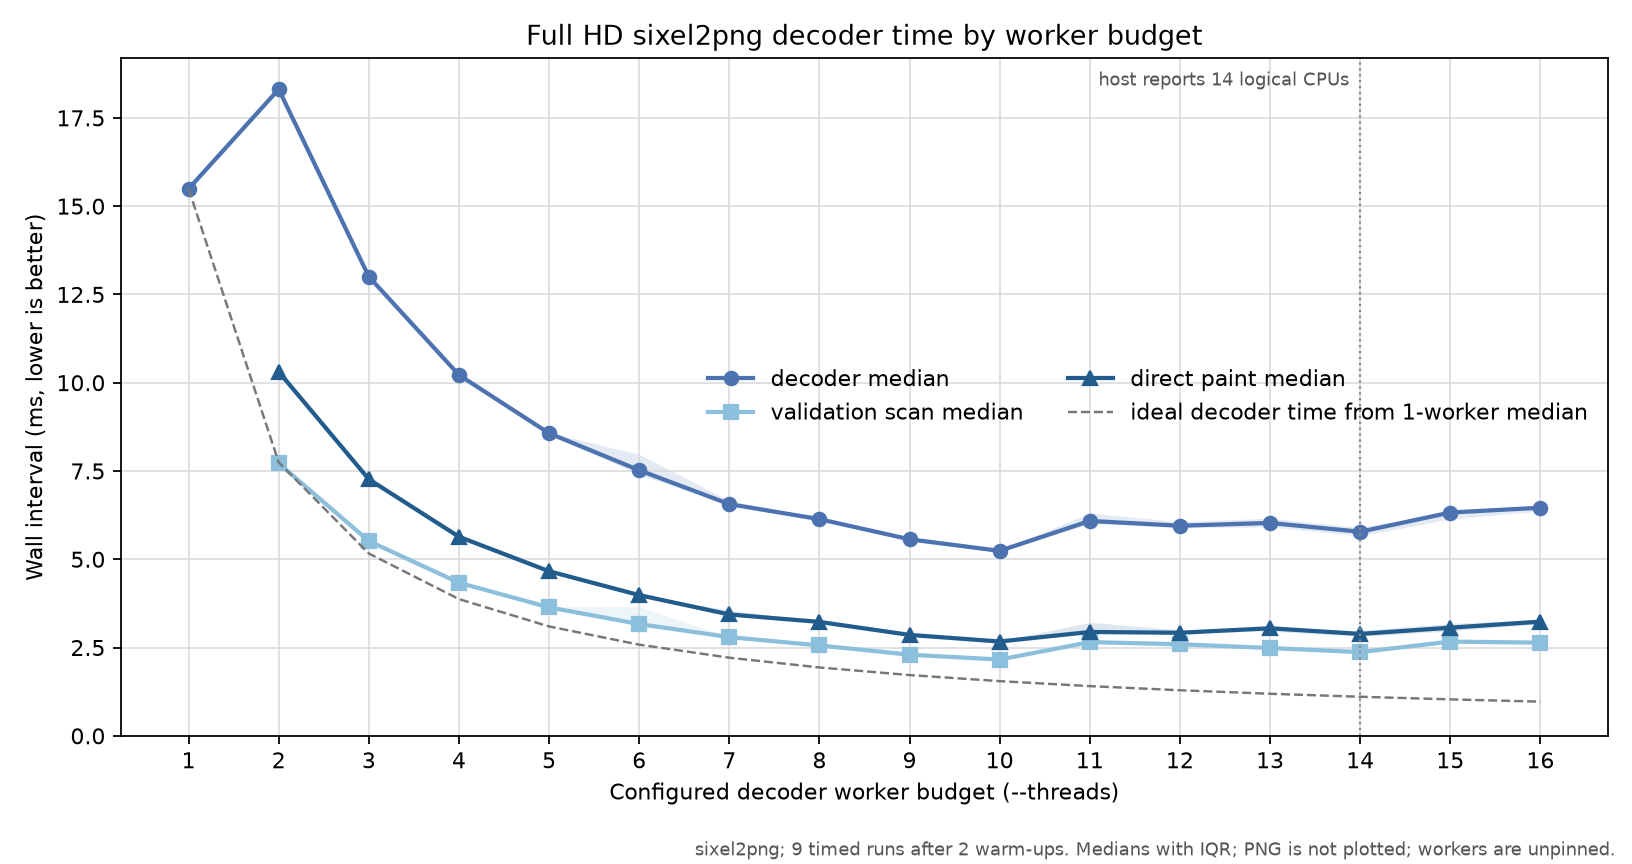

Values plotted in this chart, from the file beside it:
revision, fixture, width, height, pixels, sixel_bytes, sixel_sha256, threads, round, phase, sample, traversal, schedule_position, scan_start_count, scan_finish_count, paint_ready_count, paint_start_count, paint_finish_count, decoder_abort_count, observed_path, barrier_ordered, paint_spans_overlap, decoder_wall_seconds, scan_wall_seconds
aa280da3fb49fead8690094901a6eaf232fa100f, 1920x1080, 1920, 1080, 2073600, 1114189, 0dee79433e5fb73e188ea6579751b04036cca248…, 1, 1, warmup, 1, ascending, 1, 0, 0, 0, 0, 0, 0, serial, not-applicable, not-applicable, 0.01576, 
aa280da3fb49fead8690094901a6eaf232fa100f, 1920x1080, 1920, 1080, 2073600, 1114189, 0dee79433e5fb73e188ea6579751b04036cca248…, 2, 1, warmup, 1, ascending, 2, 2, 2, 2, 2, 2, 0, parallel-direct, yes, yes, 0.01832, 0.00774
aa280da3fb49fead8690094901a6eaf232fa100f, 1920x1080, 1920, 1080, 2073600, 1114189, 0dee79433e5fb73e188ea6579751b04036cca248…, 3, 1, warmup, 1, ascending, 3, 3, 3, 3, 3, 3, 0, parallel-direct, yes, yes, 0.01297, 0.005486
aa280da3fb49fead8690094901a6eaf232fa100f, 1920x1080, 1920, 1080, 2073600, 1114189, 0dee79433e5fb73e188ea6579751b04036cca248…, 4, 1, warmup, 1, ascending, 4, 4, 4, 4, 4, 4, 0, parallel-direct, yes, yes, 0.01023, 0.00433
aa280da3fb49fead8690094901a6eaf232fa100f, 1920x1080, 1920, 1080, 2073600, 1114189, 0dee79433e5fb73e188ea6579751b04036cca248…, 5, 1, warmup, 1, ascending, 5, 5, 5, 5, 5, 5, 0, parallel-direct, yes, yes, 0.00854, 0.003637
aa280da3fb49fead8690094901a6eaf232fa100f, 1920x1080, 1920, 1080, 2073600, 1114189, 0dee79433e5fb73e188ea6579751b04036cca248…, 6, 1, warmup, 1, ascending, 6, 6, 6, 6, 6, 6, 0, parallel-direct, yes, yes, 0.007299, 0.003145
aa280da3fb49fead8690094901a6eaf232fa100f, 1920x1080, 1920, 1080, 2073600, 1114189, 0dee79433e5fb73e188ea6579751b04036cca248…, 7, 1, warmup, 1, ascending, 7, 7, 7, 7, 7, 7, 0, parallel-direct, yes, yes, 0.006673, 0.002803
aa280da3fb49fead8690094901a6eaf232fa100f, 1920x1080, 1920, 1080, 2073600, 1114189, 0dee79433e5fb73e188ea6579751b04036cca248…, 8, 1, warmup, 1, ascending, 8, 8, 8, 8, 8, 8, 0, parallel-direct, yes, yes, 0.006096, 0.002539
aa280da3fb49fead8690094901a6eaf232fa100f, 1920x1080, 1920, 1080, 2073600, 1114189, 0dee79433e5fb73e188ea6579751b04036cca248…, 9, 1, warmup, 1, ascending, 9, 9, 9, 9, 9, 9, 0, parallel-direct, yes, yes, 0.005595, 0.002317
aa280da3fb49fead8690094901a6eaf232fa100f, 1920x1080, 1920, 1080, 2073600, 1114189, 0dee79433e5fb73e188ea6579751b04036cca248…, 10, 1, warmup, 1, ascending, 10, 10, 10, 10, 10, 10, 0, parallel-direct, yes, yes, 0.005281, 0.002143
aa280da3fb49fead8690094901a6eaf232fa100f, 1920x1080, 1920, 1080, 2073600, 1114189, 0dee79433e5fb73e188ea6579751b04036cca248…, 11, 1, warmup, 1, ascending, 11, 11, 11, 11, 11, 11, 0, parallel-direct, yes, yes, 0.006196, 0.002672
aa280da3fb49fead8690094901a6eaf232fa100f, 1920x1080, 1920, 1080, 2073600, 1114189, 0dee79433e5fb73e188ea6579751b04036cca248…, 12, 1, warmup, 1, ascending, 12, 12, 12, 12, 12, 12, 0, parallel-direct, yes, yes, 0.00584, 0.002564
aa280da3fb49fead8690094901a6eaf232fa100f, 1920x1080, 1920, 1080, 2073600, 1114189, 0dee79433e5fb73e188ea6579751b04036cca248…, 13, 1, warmup, 1, ascending, 13, 13, 13, 13, 13, 13, 0, parallel-direct, yes, yes, 0.00589, 0.002499
aa280da3fb49fead8690094901a6eaf232fa100f, 1920x1080, 1920, 1080, 2073600, 1114189, 0dee79433e5fb73e188ea6579751b04036cca248…, 14, 1, warmup, 1, ascending, 14, 14, 14, 14, 14, 14, 0, parallel-direct, yes, yes, 0.00585, 0.002407
aa280da3fb49fead8690094901a6eaf232fa100f, 1920x1080, 1920, 1080, 2073600, 1114189, 0dee79433e5fb73e188ea6579751b04036cca248…, 15, 1, warmup, 1, ascending, 15, 15, 15, 15, 15, 15, 0, parallel-direct, yes, yes, 0.006047, 0.002401
aa280da3fb49fead8690094901a6eaf232fa100f, 1920x1080, 1920, 1080, 2073600, 1114189, 0dee79433e5fb73e188ea6579751b04036cca248…, 16, 1, warmup, 1, ascending, 16, 16, 16, 16, 16, 16, 0, parallel-direct, yes, yes, 0.006184, 0.002556
aa280da3fb49fead8690094901a6eaf232fa100f, 1920x1080, 1920, 1080, 2073600, 1114189, 0dee79433e5fb73e188ea6579751b04036cca248…, 16, 2, warmup, 2, descending, 1, 16, 16, 16, 16, 16, 0, parallel-direct, yes, yes, 0.006164, 0.002569
aa280da3fb49fead8690094901a6eaf232fa100f, 1920x1080, 1920, 1080, 2073600, 1114189, 0dee79433e5fb73e188ea6579751b04036cca248…, 15, 2, warmup, 2, descending, 2, 15, 15, 15, 15, 15, 0, parallel-direct, yes, yes, 0.006313, 0.002678
aa280da3fb49fead8690094901a6eaf232fa100f, 1920x1080, 1920, 1080, 2073600, 1114189, 0dee79433e5fb73e188ea6579751b04036cca248…, 14, 2, warmup, 2, descending, 3, 14, 14, 14, 14, 14, 0, parallel-direct, yes, yes, 0.006321, 0.002682
aa280da3fb49fead8690094901a6eaf232fa100f, 1920x1080, 1920, 1080, 2073600, 1114189, 0dee79433e5fb73e188ea6579751b04036cca248…, 13, 2, warmup, 2, descending, 4, 13, 13, 13, 13, 13, 0, parallel-direct, yes, yes, 0.006128, 0.002553
aa280da3fb49fead8690094901a6eaf232fa100f, 1920x1080, 1920, 1080, 2073600, 1114189, 0dee79433e5fb73e188ea6579751b04036cca248…, 12, 2, warmup, 2, descending, 5, 12, 12, 12, 12, 12, 0, parallel-direct, yes, yes, 0.006096, 0.002581
aa280da3fb49fead8690094901a6eaf232fa100f, 1920x1080, 1920, 1080, 2073600, 1114189, 0dee79433e5fb73e188ea6579751b04036cca248…, 11, 2, warmup, 2, descending, 6, 11, 11, 11, 11, 11, 0, parallel-direct, yes, yes, 0.006027, 0.002651
aa280da3fb49fead8690094901a6eaf232fa100f, 1920x1080, 1920, 1080, 2073600, 1114189, 0dee79433e5fb73e188ea6579751b04036cca248…, 10, 2, warmup, 2, descending, 7, 10, 10, 10, 10, 10, 0, parallel-direct, yes, yes, 0.005241, 0.002165
aa280da3fb49fead8690094901a6eaf232fa100f, 1920x1080, 1920, 1080, 2073600, 1114189, 0dee79433e5fb73e188ea6579751b04036cca248…, 9, 2, warmup, 2, descending, 8, 9, 9, 9, 9, 9, 0, parallel-direct, yes, yes, 0.00552, 0.002298
aa280da3fb49fead8690094901a6eaf232fa100f, 1920x1080, 1920, 1080, 2073600, 1114189, 0dee79433e5fb73e188ea6579751b04036cca248…, 8, 2, warmup, 2, descending, 9, 8, 8, 8, 8, 8, 0, parallel-direct, yes, yes, 0.006094, 0.002556
aa280da3fb49fead8690094901a6eaf232fa100f, 1920x1080, 1920, 1080, 2073600, 1114189, 0dee79433e5fb73e188ea6579751b04036cca248…, 7, 2, warmup, 2, descending, 10, 7, 7, 7, 7, 7, 0, parallel-direct, yes, yes, 0.006571, 0.002812
aa280da3fb49fead8690094901a6eaf232fa100f, 1920x1080, 1920, 1080, 2073600, 1114189, 0dee79433e5fb73e188ea6579751b04036cca248…, 6, 2, warmup, 2, descending, 11, 6, 6, 6, 6, 6, 0, parallel-direct, yes, yes, 0.007464, 0.003122
aa280da3fb49fead8690094901a6eaf232fa100f, 1920x1080, 1920, 1080, 2073600, 1114189, 0dee79433e5fb73e188ea6579751b04036cca248…, 5, 2, warmup, 2, descending, 12, 5, 5, 5, 5, 5, 0, parallel-direct, yes, yes, 0.008579, 0.003626
aa280da3fb49fead8690094901a6eaf232fa100f, 1920x1080, 1920, 1080, 2073600, 1114189, 0dee79433e5fb73e188ea6579751b04036cca248…, 4, 2, warmup, 2, descending, 13, 4, 4, 4, 4, 4, 0, parallel-direct, yes, yes, 0.01022, 0.004334
aa280da3fb49fead8690094901a6eaf232fa100f, 1920x1080, 1920, 1080, 2073600, 1114189, 0dee79433e5fb73e188ea6579751b04036cca248…, 3, 2, warmup, 2, descending, 14, 3, 3, 3, 3, 3, 0, parallel-direct, yes, yes, 0.01297, 0.005479
aa280da3fb49fead8690094901a6eaf232fa100f, 1920x1080, 1920, 1080, 2073600, 1114189, 0dee79433e5fb73e188ea6579751b04036cca248…, 2, 2, warmup, 2, descending, 15, 2, 2, 2, 2, 2, 0, parallel-direct, yes, yes, 0.01829, 0.00772
aa280da3fb49fead8690094901a6eaf232fa100f, 1920x1080, 1920, 1080, 2073600, 1114189, 0dee79433e5fb73e188ea6579751b04036cca248…, 1, 2, warmup, 2, descending, 16, 0, 0, 0, 0, 0, 0, serial, not-applicable, not-applicable, 0.01614, 
aa280da3fb49fead8690094901a6eaf232fa100f, 1920x1080, 1920, 1080, 2073600, 1114189, 0dee79433e5fb73e188ea6579751b04036cca248…, 1, 3, timed, 1, ascending, 1, 0, 0, 0, 0, 0, 0, serial, not-applicable, not-applicable, 0.01549, 
aa280da3fb49fead8690094901a6eaf232fa100f, 1920x1080, 1920, 1080, 2073600, 1114189, 0dee79433e5fb73e188ea6579751b04036cca248…, 2, 3, timed, 1, ascending, 2, 2, 2, 2, 2, 2, 0, parallel-direct, yes, yes, 0.01834, 0.007773
aa280da3fb49fead8690094901a6eaf232fa100f, 1920x1080, 1920, 1080, 2073600, 1114189, 0dee79433e5fb73e188ea6579751b04036cca248…, 3, 3, timed, 1, ascending, 3, 3, 3, 3, 3, 3, 0, parallel-direct, yes, yes, 0.01304, 0.005534
aa280da3fb49fead8690094901a6eaf232fa100f, 1920x1080, 1920, 1080, 2073600, 1114189, 0dee79433e5fb73e188ea6579751b04036cca248…, 4, 3, timed, 1, ascending, 4, 4, 4, 4, 4, 4, 0, parallel-direct, yes, yes, 0.01022, 0.004344
aa280da3fb49fead8690094901a6eaf232fa100f, 1920x1080, 1920, 1080, 2073600, 1114189, 0dee79433e5fb73e188ea6579751b04036cca248…, 5, 3, timed, 1, ascending, 5, 5, 5, 5, 5, 5, 0, parallel-direct, yes, yes, 0.008586, 0.003638
aa280da3fb49fead8690094901a6eaf232fa100f, 1920x1080, 1920, 1080, 2073600, 1114189, 0dee79433e5fb73e188ea6579751b04036cca248…, 6, 3, timed, 1, ascending, 6, 6, 6, 6, 6, 6, 0, parallel-direct, yes, yes, 0.008067, 0.003672
aa280da3fb49fead8690094901a6eaf232fa100f, 1920x1080, 1920, 1080, 2073600, 1114189, 0dee79433e5fb73e188ea6579751b04036cca248…, 7, 3, timed, 1, ascending, 7, 7, 7, 7, 7, 7, 0, parallel-direct, yes, yes, 0.006497, 0.002778
aa280da3fb49fead8690094901a6eaf232fa100f, 1920x1080, 1920, 1080, 2073600, 1114189, 0dee79433e5fb73e188ea6579751b04036cca248…, 8, 3, timed, 1, ascending, 8, 8, 8, 8, 8, 8, 0, parallel-direct, yes, yes, 0.006136, 0.002564
aa280da3fb49fead8690094901a6eaf232fa100f, 1920x1080, 1920, 1080, 2073600, 1114189, 0dee79433e5fb73e188ea6579751b04036cca248…, 9, 3, timed, 1, ascending, 9, 9, 9, 9, 9, 9, 0, parallel-direct, yes, yes, 0.005571, 0.002308
aa280da3fb49fead8690094901a6eaf232fa100f, 1920x1080, 1920, 1080, 2073600, 1114189, 0dee79433e5fb73e188ea6579751b04036cca248…, 10, 3, timed, 1, ascending, 10, 10, 10, 10, 10, 10, 0, parallel-direct, yes, yes, 0.005189, 0.002139
aa280da3fb49fead8690094901a6eaf232fa100f, 1920x1080, 1920, 1080, 2073600, 1114189, 0dee79433e5fb73e188ea6579751b04036cca248…, 11, 3, timed, 1, ascending, 11, 11, 11, 11, 11, 11, 0, parallel-direct, yes, yes, 0.005851, 0.002645
aa280da3fb49fead8690094901a6eaf232fa100f, 1920x1080, 1920, 1080, 2073600, 1114189, 0dee79433e5fb73e188ea6579751b04036cca248…, 12, 3, timed, 1, ascending, 12, 12, 12, 12, 12, 12, 0, parallel-direct, yes, yes, 0.005899, 0.0026
aa280da3fb49fead8690094901a6eaf232fa100f, 1920x1080, 1920, 1080, 2073600, 1114189, 0dee79433e5fb73e188ea6579751b04036cca248…, 13, 3, timed, 1, ascending, 13, 13, 13, 13, 13, 13, 0, parallel-direct, yes, yes, 0.005854, 0.002396
aa280da3fb49fead8690094901a6eaf232fa100f, 1920x1080, 1920, 1080, 2073600, 1114189, 0dee79433e5fb73e188ea6579751b04036cca248…, 14, 3, timed, 1, ascending, 14, 14, 14, 14, 14, 14, 0, parallel-direct, yes, yes, 0.005664, 0.002371
aa280da3fb49fead8690094901a6eaf232fa100f, 1920x1080, 1920, 1080, 2073600, 1114189, 0dee79433e5fb73e188ea6579751b04036cca248…, 15, 3, timed, 1, ascending, 15, 15, 15, 15, 15, 15, 0, parallel-direct, yes, yes, 0.006102, 0.00265
aa280da3fb49fead8690094901a6eaf232fa100f, 1920x1080, 1920, 1080, 2073600, 1114189, 0dee79433e5fb73e188ea6579751b04036cca248…, 16, 3, timed, 1, ascending, 16, 16, 16, 16, 16, 16, 0, parallel-direct, yes, yes, 0.006368, 0.002563
aa280da3fb49fead8690094901a6eaf232fa100f, 1920x1080, 1920, 1080, 2073600, 1114189, 0dee79433e5fb73e188ea6579751b04036cca248…, 16, 4, timed, 2, descending, 1, 16, 16, 16, 16, 16, 0, parallel-direct, yes, yes, 0.006433, 0.002654
aa280da3fb49fead8690094901a6eaf232fa100f, 1920x1080, 1920, 1080, 2073600, 1114189, 0dee79433e5fb73e188ea6579751b04036cca248…, 15, 4, timed, 2, descending, 2, 15, 15, 15, 15, 15, 0, parallel-direct, yes, yes, 0.006098, 0.002654
aa280da3fb49fead8690094901a6eaf232fa100f, 1920x1080, 1920, 1080, 2073600, 1114189, 0dee79433e5fb73e188ea6579751b04036cca248…, 14, 4, timed, 2, descending, 3, 14, 14, 14, 14, 14, 0, parallel-direct, yes, yes, 0.005773, 0.002386
aa280da3fb49fead8690094901a6eaf232fa100f, 1920x1080, 1920, 1080, 2073600, 1114189, 0dee79433e5fb73e188ea6579751b04036cca248…, 13, 4, timed, 2, descending, 4, 13, 13, 13, 13, 13, 0, parallel-direct, yes, yes, 0.00608, 0.002512
aa280da3fb49fead8690094901a6eaf232fa100f, 1920x1080, 1920, 1080, 2073600, 1114189, 0dee79433e5fb73e188ea6579751b04036cca248…, 12, 4, timed, 2, descending, 5, 12, 12, 12, 12, 12, 0, parallel-direct, yes, yes, 0.006063, 0.002603
aa280da3fb49fead8690094901a6eaf232fa100f, 1920x1080, 1920, 1080, 2073600, 1114189, 0dee79433e5fb73e188ea6579751b04036cca248…, 11, 4, timed, 2, descending, 6, 11, 11, 11, 11, 11, 0, parallel-direct, yes, yes, 0.006014, 0.002679
aa280da3fb49fead8690094901a6eaf232fa100f, 1920x1080, 1920, 1080, 2073600, 1114189, 0dee79433e5fb73e188ea6579751b04036cca248…, 10, 4, timed, 2, descending, 7, 10, 10, 10, 10, 10, 0, parallel-direct, yes, yes, 0.005274, 0.002158
aa280da3fb49fead8690094901a6eaf232fa100f, 1920x1080, 1920, 1080, 2073600, 1114189, 0dee79433e5fb73e188ea6579751b04036cca248…, 9, 4, timed, 2, descending, 8, 9, 9, 9, 9, 9, 0, parallel-direct, yes, yes, 0.005516, 0.002292
aa280da3fb49fead8690094901a6eaf232fa100f, 1920x1080, 1920, 1080, 2073600, 1114189, 0dee79433e5fb73e188ea6579751b04036cca248…, 8, 4, timed, 2, descending, 9, 8, 8, 8, 8, 8, 0, parallel-direct, yes, yes, 0.006145, 0.00256
aa280da3fb49fead8690094901a6eaf232fa100f, 1920x1080, 1920, 1080, 2073600, 1114189, 0dee79433e5fb73e188ea6579751b04036cca248…, 7, 4, timed, 2, descending, 10, 7, 7, 7, 7, 7, 0, parallel-direct, yes, yes, 0.006659, 0.002803
aa280da3fb49fead8690094901a6eaf232fa100f, 1920x1080, 1920, 1080, 2073600, 1114189, 0dee79433e5fb73e188ea6579751b04036cca248…, 6, 4, timed, 2, descending, 11, 6, 6, 6, 6, 6, 0, parallel-direct, yes, yes, 0.007521, 0.003165
aa280da3fb49fead8690094901a6eaf232fa100f, 1920x1080, 1920, 1080, 2073600, 1114189, 0dee79433e5fb73e188ea6579751b04036cca248…, 5, 4, timed, 2, descending, 12, 5, 5, 5, 5, 5, 0, parallel-direct, yes, yes, 0.00856, 0.003621
... 116 more rows
